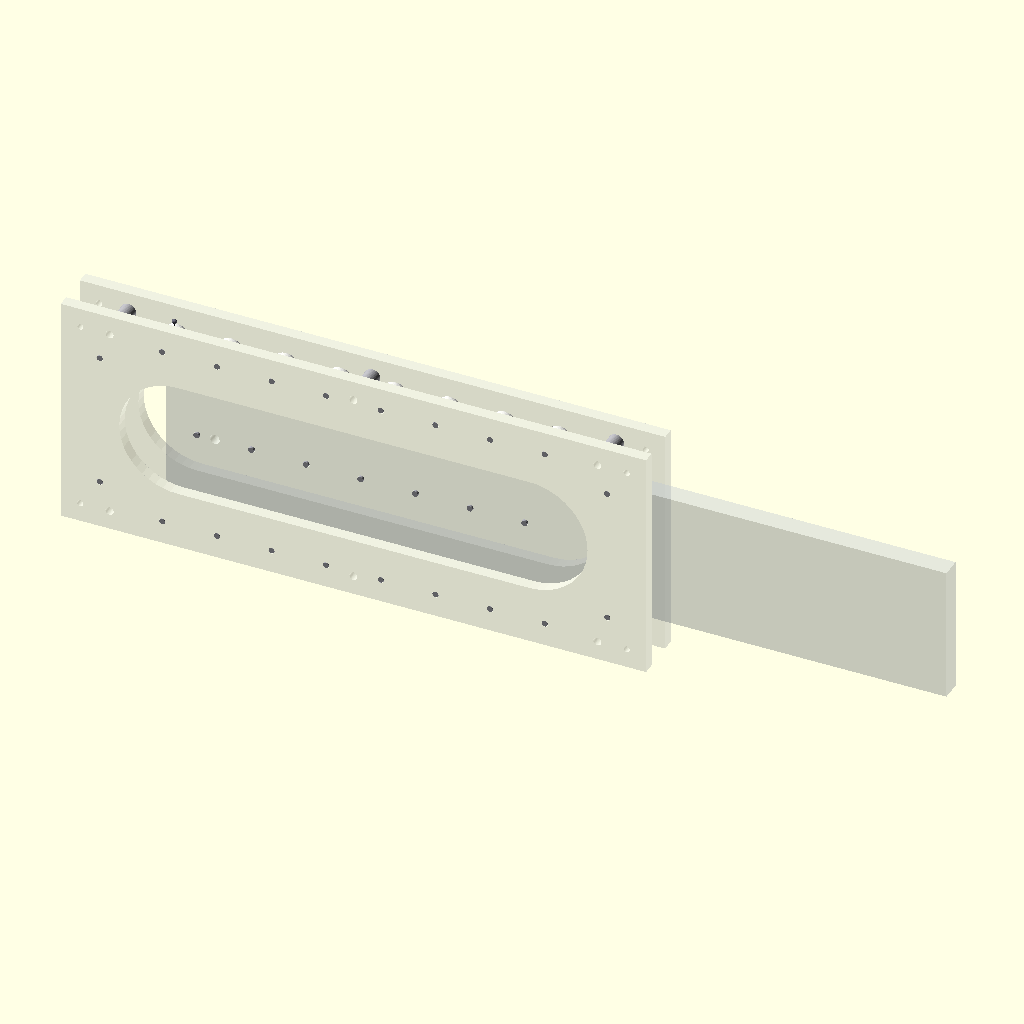
Cell 1: rendered with the file's own defaults.
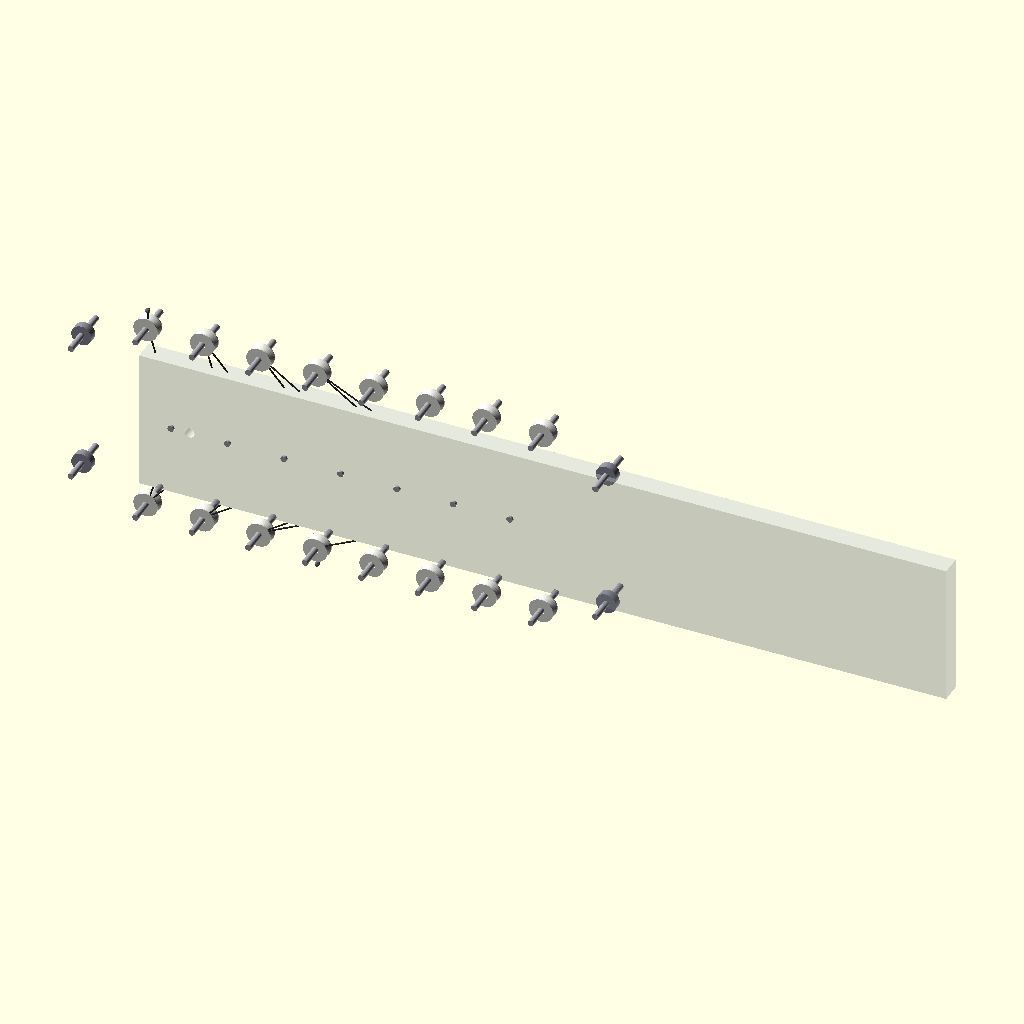
Cell 2 — SHOW_STATOR set to false, the other parameters unchanged.
The same orthographic view direction (rotation 55°, 0°, 25°; colour scheme Cornfield) for every cell, with the view re-fitted per cell, so scale and position can differ between cells.
OpenSCAD source file 3d_design_agent/linear_pulley_unit_v1.scad:
/*
 * SINGLE-CHANNEL LINEAR PULLEY UNIT v1.0
 * =======================================
 * One channel of Reuben Margolin's Triple Helix cable-slider matrix.
 * Fixed stator with top/bottom pulley banks + moving slider with
 * interleaved pulleys. Serpentine string routing creates mechanical
 * advantage and converts horizontal slider motion to vertical string
 * displacement for hanging blocks.
 *
 * MECHANISM:
 * Helix Push-Rod → Slider Bar (horizontal reciprocation)
 * → Serpentine String through Fixed + Slider Pulleys
 * → Vertical string length change → Block rises/falls
 *
 * STRING ROUTING (serpentine):
 * Anchor → TF[0] → S[0] → BF[0] → S[1] → TF[1] → S[2] → BF[1]
 * → S[3] → TF[2] → S[4] → BF[2] → S[5] → TF[3] → S[6] → BF[3]
 * → Anchor
 * (TF=Top Fixed, BF=Bottom Fixed, S=Slider)
 *
 * POWER PATH:
 * Single motor → helix shaft → push-rod → THIS UNIT → strings → blocks
 * This is ONE of ~33 channels in the full Triple Helix matrix.
 *
 * PRINT: All parts FDM without supports at 0.2mm layer height.
 *   Stator Plate:  flat on bed (XY)  |  Slider Bar: flat on bed (XY)
 *   Pulley:        flat face down     |  Standoff:   upright
 *
 * ANIMATION: View → Animate, FPS: 30, Steps: 120
 * STL EXPORT: Uncomment one module at bottom, F6 render.
 *
 * Units: Millimeters
 * Standard: ISO 128 / DFAM (FDM, PLA/PETG, no supports)
 * Tolerance: ISO 2768-m (Medium)
 */

// ============================================
// QUALITY & ANIMATION
// ============================================

$fn = 48;

MANUAL_POSITION = -1;       // 0.0-1.0 for static debug, -1 for $t animation
stroke_t = (MANUAL_POSITION >= 0) ? MANUAL_POSITION : $t;

// ============================================
// PRINT TOLERANCES (mm)
// ============================================

TOL_GENERAL     = 0.2;     // Non-mating surfaces (ISO 2768-m)
TOL_SLIDING     = 0.3;     // Shaft-in-bore running fit
TOL_SLIDER_RAIL = 0.25;    // Slider bar to guide bearing clearance per side
TOL_PULLEY_BORE = 0.4;     // Pulley bore diametral clearance on shaft
TOL_PLATE_GAP   = 0.3;     // Extra clearance for slider in plate gap

// ============================================
// CORE DIMENSIONS: STATOR (Fixed Assembly)
// ============================================

PLATE_WIDTH     = 300;      // mm — X extent (horizontal)
PLATE_HEIGHT    = 120;      // mm — Z extent (vertical)
PLATE_THICK     = 6;        // mm — acrylic wall thickness
PLATE_GAP       = 15;       // mm — gap between two walls (Y direction)

// Standoffs holding plates apart
STANDOFF_DIA    = 8;        // mm — outer diameter
STANDOFF_BORE   = 4;        // mm — M4 through-bolt
STANDOFF_COUNT  = 6;        // 3 top edge, 3 bottom edge

// Corner mounting holes
CORNER_HOLE_DIA = 3.2;      // mm — M3 clearance for wall/frame mount
CORNER_INSET    = 10;       // mm — from plate edges

// ============================================
// CORE DIMENSIONS: STADIUM CUTOUT
// ============================================

// Stadium cutout — large central opening for weight reduction and slider clearance.
// Must clear the slider pulleys but NOT cut through bearing or pulley bank mounting areas.
// The stadium sits between the fixed pulley banks and between the bearing rows.
// Bearings mount on shaft holes OUTSIDE the stadium (in solid plate above/below).
STADIUM_CENTER_Z = 60;      // mm — vertical center of stadium in plate
STADIUM_HEIGHT  = 60;       // mm — pill-shape Z extent (clears between bearing rows)
STADIUM_RADIUS  = 30;       // mm — end-cap radius (= STADIUM_HEIGHT/2)
STADIUM_LENGTH  = 240;      // mm — pill-shape X extent

// ============================================
// CORE DIMENSIONS: FIXED PULLEY BANKS
// ============================================

NUM_FIXED_TOP      = 8;     // pulleys in top bank
NUM_FIXED_BOTTOM   = 8;     // pulleys in bottom bank
FIXED_PULLEY_DIA   = 12;    // mm — nylon pulley outer diameter
FIXED_PULLEY_THICK = 5;     // mm — pulley width
FIXED_PULLEY_BORE  = 3;     // mm — shaft diameter
GROOVE_DEPTH       = 2;     // mm — V-groove radial depth

PULLEY_SPACING     = 28;    // mm — center-to-center X spacing

// Vertical positions (Z from plate bottom)
TOP_BANK_Z    = PLATE_HEIGHT - 12;   // mm — top pulley bank centerline
BOTTOM_BANK_Z = 12;                   // mm — bottom pulley bank centerline

// Shaft spanning the gap
SHAFT_DIA       = 3;        // mm — polished steel shaft

// ============================================
// CORE DIMENSIONS: GUIDE BEARINGS
// ============================================

BEARING_OD      = 10;       // mm — steel ball bearing outer diameter
BEARING_THICK   = 4;        // mm — bearing width
BEARING_SHAFT   = 3;        // mm — bearing axle

// Bearing Z positions — per user spec: "just below Top Bank, just above Bottom Bank"
// Bearings pinch the slider bar's top and bottom edges.
// Top bearing pair: just below top pulley bank
BEARING_TOP_Z    = TOP_BANK_Z - FIXED_PULLEY_DIA / 2 - BEARING_OD / 2 - 2;
// Bottom bearing pair: just above bottom pulley bank
BEARING_BOTTOM_Z = BOTTOM_BANK_Z + FIXED_PULLEY_DIA / 2 + BEARING_OD / 2 + 2;

// Bearing X positions — two per row, near edges of slider travel
BEARING_X_INSET = 20;       // mm from plate edge

// ============================================
// CORE DIMENSIONS: SLIDER (Moving Assembly)
// ============================================

SLIDER_LENGTH    = 400;     // mm — total X length (extends past stator)
// Slider height is derived: it spans between the bearing rows
// Top bearing center Z=95, Bottom bearing center Z=25
// Slider edges contact the bearings, so slider Z extent = bearing-to-bearing
// Actual value computed in DERIVED GEOMETRY section below
SLIDER_THICK     = 10;      // mm — Y extent (fits in PLATE_GAP with clearance)
SLIDER_EXTENSION = 50;      // mm — overhang past stator left edge

// Push-rod mounting hole
MOUNT_HOLE_DIA   = 5;       // mm — for helix push-rod pin
MOUNT_HOLE_INSET = 25;      // mm — from left end of slider

// ============================================
// CORE DIMENSIONS: SLIDER PULLEYS
// ============================================

NUM_SLIDER_PULLEYS    = 7;
SLIDER_PULLEY_DIA     = 12;    // mm — same as fixed
SLIDER_PULLEY_THICK   = 5;     // mm
SLIDER_PULLEY_BORE    = 3;     // mm

// ============================================
// CORE DIMENSIONS: ANIMATION & STROKE
// ============================================

SLIDER_STROKE   = 60;       // mm — total left/right travel

// Sinusoidal motion (matches helix-driven push-rod)
slider_x_offset = SLIDER_STROKE / 2 * sin(stroke_t * 360);

// ============================================
// CORE DIMENSIONS: STRING
// ============================================

STRING_DIA = 0.8;           // mm — visual thickness (Dacron)

// ============================================
// SCALE FACTOR (for 3D printing on smaller beds)
// ============================================

SCALE_FACTOR = 1.0;         // 1.0=full size, 0.6=fits 220mm bed

// ============================================
// SHOW / HIDE TOGGLES
// ============================================

SHOW_STATOR    = true;      // Plates, standoffs
SHOW_SLIDER    = true;      // Slider bar
SHOW_PULLEYS   = true;      // All pulleys (fixed + slider)
SHOW_BEARINGS  = true;      // Guide bearings
SHOW_STRINGS   = true;      // Serpentine string path
SHOW_SHAFTS    = true;      // Pulley axle shafts
SHOW_SECTION   = false;     // XZ section cut at Y=0
SHOW_EXPLODED  = false;     // Explode stator plates apart
EXPLODE_DIST   = 30;        // mm — explode gap per plate

// ============================================
// COLOR PALETTE (Margolin-Accurate Materials)
// ============================================

C_ACRYLIC     = [0.80, 0.82, 0.85, 0.30];   // Transparent acrylic
C_ACRYLIC_BAR = [0.75, 0.78, 0.82, 0.40];   // Slightly denser acrylic
C_NYLON       = [0.92, 0.92, 0.90, 1.00];   // White nylon pulleys
C_STEEL       = [0.65, 0.65, 0.68, 1.00];   // Polished steel shafts
C_BEARING     = [0.55, 0.55, 0.60, 1.00];   // Steel ball bearings
C_STANDOFF    = [0.70, 0.70, 0.72, 1.00];   // Metal standoffs
C_STRING      = [0.15, 0.15, 0.15, 1.00];   // Near-black string
C_MOUNT       = [0.40, 0.40, 0.45, 1.00];   // Dark steel mounting

// ============================================
// DERIVED GEOMETRY (computed, do not edit)
// ============================================

// Slider vertical center (between bearings) — this is where the slider sits
SLIDER_CENTER_Z = (BEARING_TOP_Z + BEARING_BOTTOM_Z) / 2;

// Slider height: spans from bottom bearing contact to top bearing contact
// The bearings contact the slider's top/bottom edges, so:
SLIDER_HEIGHT = BEARING_TOP_Z - BEARING_BOTTOM_Z;  // ~70mm

// Fixed pulley X positions (centered on stator)
function fixed_pulley_x(i, count) =
    -((count - 1) / 2) * PULLEY_SPACING + i * PULLEY_SPACING;

// Slider pulley X positions — offset by half-spacing for interleaving
function slider_pulley_x(j) =
    fixed_pulley_x(0, NUM_FIXED_TOP) + PULLEY_SPACING / 2
    + j * PULLEY_SPACING;

// Standoff X positions (3 per edge, evenly spaced)
function standoff_x(i) =
    -PLATE_WIDTH / 2 + CORNER_INSET + 15
    + i * ((PLATE_WIDTH - 2 * CORNER_INSET - 30) / 2);

// ============================================
// PRIMITIVE MODULES
// ============================================

// 2D stadium (pill shape) — used for plate cutout
module stadium_2d(length, height) {
    r = height / 2;
    hull() {
        translate([-(length / 2 - r), 0]) circle(r = r);
        translate([ (length / 2 - r), 0]) circle(r = r);
    }
}

// V-groove nylon pulley
module pulley_wheel(od = FIXED_PULLEY_DIA, thick = FIXED_PULLEY_THICK,
                    bore = FIXED_PULLEY_BORE, groove_d = GROOVE_DEPTH) {
    bore_d = bore + TOL_PULLEY_BORE;
    color(C_NYLON)
    difference() {
        // Solid disc
        cylinder(d = od, h = thick, center = true);
        // Central bore
        cylinder(d = bore_d, h = thick + 1, center = true);
        // V-groove: rotate_extrude a diamond at the OD
        rotate_extrude($fn = $fn)
            translate([od / 2, 0])
                rotate([0, 0, 45])
                    square(groove_d * sqrt(2), center = true);
    }
}

// Metal standoff between plates
module standoff_post(length = PLATE_GAP, od = STANDOFF_DIA,
                     bore = STANDOFF_BORE) {
    color(C_STANDOFF)
    difference() {
        cylinder(d = od, h = length);
        translate([0, 0, -0.1])
            cylinder(d = bore, h = length + 0.2);
    }
}

// Steel ball bearing (visual, axis in Y direction)
module guide_bearing(od = BEARING_OD, thick = BEARING_THICK) {
    color(C_BEARING)
    rotate([-90, 0, 0])
        cylinder(d = od, h = thick, center = true);
}

// Shaft spanning the plate gap (Y direction)
module spanning_shaft(length = PLATE_GAP + 2 * PLATE_THICK,
                      dia = SHAFT_DIA) {
    color(C_STEEL)
    rotate([-90, 0, 0])
        cylinder(d = dia, h = length, center = true);
}

// String segment between two 3D points
module string_segment(p1, p2, dia = STRING_DIA) {
    color(C_STRING)
    hull() {
        translate(p1) sphere(d = dia, $fn = 8);
        translate(p2) sphere(d = dia, $fn = 8);
    }
}

// ============================================
// STATOR PLATE MODULE
// ============================================

module stator_plate() {
    color(C_ACRYLIC)
    difference() {
        // Main rectangular plate (XZ plane, extruded in Y)
        translate([-PLATE_WIDTH / 2, 0, 0])
            cube([PLATE_WIDTH, PLATE_THICK, PLATE_HEIGHT]);

        // Stadium cutout (through the plate thickness)
        translate([0, -0.1, STADIUM_CENTER_Z])
            rotate([-90, 0, 0])
                linear_extrude(PLATE_THICK + 0.2)
                    stadium_2d(STADIUM_LENGTH, STADIUM_HEIGHT);

        // Fixed pulley shaft holes — top bank
        for (i = [0 : NUM_FIXED_TOP - 1])
            translate([fixed_pulley_x(i, NUM_FIXED_TOP), -0.1, TOP_BANK_Z])
                rotate([-90, 0, 0])
                    cylinder(d = SHAFT_DIA + TOL_SLIDING,
                             h = PLATE_THICK + 0.2);

        // Fixed pulley shaft holes — bottom bank
        for (i = [0 : NUM_FIXED_BOTTOM - 1])
            translate([fixed_pulley_x(i, NUM_FIXED_BOTTOM), -0.1,
                       BOTTOM_BANK_Z])
                rotate([-90, 0, 0])
                    cylinder(d = SHAFT_DIA + TOL_SLIDING,
                             h = PLATE_THICK + 0.2);

        // Guide bearing shaft holes
        for (xpos = [-PLATE_WIDTH / 2 + BEARING_X_INSET,
                      PLATE_WIDTH / 2 - BEARING_X_INSET])
            for (zpos = [BEARING_TOP_Z, BEARING_BOTTOM_Z])
                translate([xpos, -0.1, zpos])
                    rotate([-90, 0, 0])
                        cylinder(d = BEARING_SHAFT + TOL_SLIDING,
                                 h = PLATE_THICK + 0.2);

        // Standoff bolt holes — top edge
        for (i = [0 : 2])
            translate([standoff_x(i), -0.1,
                       PLATE_HEIGHT - CORNER_INSET])
                rotate([-90, 0, 0])
                    cylinder(d = STANDOFF_BORE + TOL_GENERAL,
                             h = PLATE_THICK + 0.2);

        // Standoff bolt holes — bottom edge
        for (i = [0 : 2])
            translate([standoff_x(i), -0.1, CORNER_INSET])
                rotate([-90, 0, 0])
                    cylinder(d = STANDOFF_BORE + TOL_GENERAL,
                             h = PLATE_THICK + 0.2);

        // Corner mounting holes (M3 for wall/frame)
        for (xm = [-1, 1])
            for (zm = [0, 1])
                translate([xm * (PLATE_WIDTH / 2 - CORNER_INSET),
                           -0.1,
                           CORNER_INSET + zm * (PLATE_HEIGHT - 2 * CORNER_INSET)])
                    rotate([-90, 0, 0])
                        cylinder(d = CORNER_HOLE_DIA,
                                 h = PLATE_THICK + 0.2);
    }
}

// ============================================
// FIXED PULLEY BANK MODULE
// ============================================

module fixed_pulley_bank(bank_z, count) {
    total_shaft_len = PLATE_GAP + 2 * PLATE_THICK;

    for (i = [0 : count - 1]) {
        px = fixed_pulley_x(i, count);

        // Pulley (centered in gap)
        if (SHOW_PULLEYS)
            translate([px, PLATE_THICK + PLATE_GAP / 2, bank_z])
                rotate([90, 0, 0])
                    pulley_wheel();

        // Spanning shaft
        if (SHOW_SHAFTS)
            translate([px, total_shaft_len / 2, bank_z])
                spanning_shaft(length = total_shaft_len);
    }
}

// ============================================
// GUIDE BEARING SET MODULE
// ============================================

module guide_bearing_set() {
    if (SHOW_BEARINGS) {
        for (xpos = [-PLATE_WIDTH / 2 + BEARING_X_INSET,
                      PLATE_WIDTH / 2 - BEARING_X_INSET])
            for (zpos = [BEARING_TOP_Z, BEARING_BOTTOM_Z]) {
                // Bearing centered in gap
                translate([xpos, PLATE_THICK + PLATE_GAP / 2, zpos])
                    guide_bearing();

                // Bearing shaft
                if (SHOW_SHAFTS) {
                    shaft_len = PLATE_GAP + 2 * PLATE_THICK;
                    translate([xpos, shaft_len / 2, zpos])
                        spanning_shaft(length = shaft_len,
                                       dia = BEARING_SHAFT);
                }
            }
    }
}

// ============================================
// STATOR ASSEMBLY MODULE
// ============================================

module stator_assembly() {
    if (SHOW_STATOR) {
        exp = SHOW_EXPLODED ? EXPLODE_DIST : 0;

        // Wall A (near side, Y = 0)
        translate([0, -exp, 0])
            stator_plate();

        // Wall B (far side, Y = PLATE_THICK + PLATE_GAP)
        translate([0, PLATE_THICK + PLATE_GAP + exp, 0])
            stator_plate();

        // Standoffs — top edge
        for (i = [0 : 2])
            translate([standoff_x(i),
                       PLATE_THICK,
                       PLATE_HEIGHT - CORNER_INSET])
                rotate([-90, 0, 0])
                    standoff_post();

        // Standoffs — bottom edge
        for (i = [0 : 2])
            translate([standoff_x(i),
                       PLATE_THICK,
                       CORNER_INSET])
                rotate([-90, 0, 0])
                    standoff_post();
    }

    // Fixed pulley banks (always relative to stator)
    fixed_pulley_bank(TOP_BANK_Z, NUM_FIXED_TOP);
    fixed_pulley_bank(BOTTOM_BANK_Z, NUM_FIXED_BOTTOM);

    // Guide bearings
    guide_bearing_set();
}

// ============================================
// SLIDER BAR MODULE
// ============================================

module slider_bar() {
    color(C_ACRYLIC_BAR)
    difference() {
        // Main rectangular bar (XZ plane, centered in gap)
        translate([-SLIDER_LENGTH / 2 + (PLATE_WIDTH / 2 - SLIDER_EXTENSION),
                   0, -SLIDER_HEIGHT / 2])
            cube([SLIDER_LENGTH, SLIDER_THICK, SLIDER_HEIGHT]);

        // Push-rod mounting hole at left extension
        translate([-SLIDER_LENGTH / 2 + (PLATE_WIDTH / 2 - SLIDER_EXTENSION)
                    + MOUNT_HOLE_INSET,
                   -0.1,
                   0])
            rotate([-90, 0, 0])
                cylinder(d = MOUNT_HOLE_DIA,
                         h = SLIDER_THICK + 0.2);

        // Slider pulley stub shaft holes (through the bar thickness)
        for (j = [0 : NUM_SLIDER_PULLEYS - 1])
            translate([slider_pulley_x(j), -0.1, 0])
                rotate([-90, 0, 0])
                    cylinder(d = SLIDER_PULLEY_BORE + TOL_SLIDING,
                             h = SLIDER_THICK + 0.2);
    }
}

// ============================================
// SLIDER ASSEMBLY MODULE
// ============================================

module slider_assembly(x_offset) {
    if (SHOW_SLIDER) {
        // Y position: centered in gap
        y_center = PLATE_THICK + (PLATE_GAP - SLIDER_THICK) / 2;

        translate([x_offset, y_center, SLIDER_CENTER_Z]) {
            // Slider bar
            slider_bar();

            // Slider pulleys on stub shafts
            if (SHOW_PULLEYS)
                for (j = [0 : NUM_SLIDER_PULLEYS - 1]) {
                    px = slider_pulley_x(j);
                    translate([px, SLIDER_THICK / 2, 0])
                        rotate([90, 0, 0])
                            pulley_wheel(od = SLIDER_PULLEY_DIA,
                                         thick = SLIDER_PULLEY_THICK,
                                         bore = SLIDER_PULLEY_BORE);

                    // Stub shaft (within bar only)
                    if (SHOW_SHAFTS)
                        translate([px, SLIDER_THICK / 2, 0])
                            spanning_shaft(length = SLIDER_THICK + 2,
                                           dia = SLIDER_PULLEY_BORE);
                }
        }
    }
}

// ============================================
// SERPENTINE STRING ROUTING
// ============================================

// The serpentine path alternates through the pulley banks:
// TF[0] → S[0] → BF[0] → S[1] → TF[1] → S[2] → BF[1] → S[3] → ...
//
// With 7 slider pulleys: uses 4 top-fixed + 4 bottom-fixed = 8 of 16 total.
// Pattern: for slider index i:
//   if i is even: previous fixed was TOP, next fixed is BOTTOM
//   if i is odd:  previous fixed was BOTTOM, next fixed is TOP

function serpentine_waypoints(x_off) =
    let(
        // Y midplane of pulleys (centered in gap)
        py = PLATE_THICK + PLATE_GAP / 2,

        // Build the full serpentine path
        // We start at top-fixed[0], then alternate:
        // TF[0] → S[0] → BF[0] → S[1] → TF[1] → S[2] → ...
        n = NUM_SLIDER_PULLEYS,

        // Anchor above first top-fixed pulley
        anchor_start = [fixed_pulley_x(0, NUM_FIXED_TOP),
                        py, TOP_BANK_Z + FIXED_PULLEY_DIA / 2 + 3],

        // Build waypoints procedurally
        waypoints = [
            for (i = [0 : n - 1])
                let(
                    // Which fixed pulley index (alternating top/bottom)
                    fi = floor(i / 2),
                    // Even i: comes FROM top-fixed, goes TO bottom-fixed
                    // Odd i:  comes FROM bottom-fixed, goes TO top-fixed
                    is_from_top = (i % 2 == 0),
                    // Fixed pulley position (the one BEFORE this slider)
                    fx = fixed_pulley_x(fi, NUM_FIXED_TOP),
                    fz = is_from_top ? TOP_BANK_Z : BOTTOM_BANK_Z,
                    // Slider pulley position (shifted by animation)
                    sx = slider_pulley_x(i) + x_off,
                    sz = SLIDER_CENTER_Z
                )
                each [
                    [fx, py, fz],    // Fixed pulley contact point
                    [sx, py, sz]     // Slider pulley contact point
                ],

            // Final fixed pulley at end of serpentine
            let(
                final_fi = floor(NUM_SLIDER_PULLEYS / 2),
                final_is_bottom = (NUM_SLIDER_PULLEYS % 2 == 1)
            )
            [fixed_pulley_x(final_fi, NUM_FIXED_TOP),
             py,
             final_is_bottom ? BOTTOM_BANK_Z : TOP_BANK_Z]
        ],

        // Anchor after last fixed pulley
        last_wp = waypoints[len(waypoints) - 1],
        anchor_end = [last_wp[0], py,
                      last_wp[2] + (last_wp[2] == TOP_BANK_Z ? 1 : -1)
                      * (FIXED_PULLEY_DIA / 2 + 3)]
    )
    concat([anchor_start], waypoints, [anchor_end]);

module string_path(x_offset) {
    if (SHOW_STRINGS) {
        wp = serpentine_waypoints(x_offset);
        for (i = [0 : len(wp) - 2])
            string_segment(wp[i], wp[i + 1]);

        // Anchor spheres at start and end
        color(C_MOUNT) {
            translate(wp[0]) sphere(d = 2.5, $fn = 12);
            translate(wp[len(wp) - 1]) sphere(d = 2.5, $fn = 12);
        }
    }
}

// ============================================
// MAIN ASSEMBLY MODULE
// ============================================

// Top-level module. Can be called standalone or imported:
//   use <linear_pulley_unit_v1.scad>
//   linear_pulley_unit(slider_offset = helix_displacement);

module linear_pulley_unit(slider_offset = undef) {
    // Use external offset if provided, otherwise use animation
    _offset = (slider_offset != undef) ? slider_offset : slider_x_offset;

    scale(SCALE_FACTOR) {
        stator_assembly();
        slider_assembly(_offset);
        string_path(_offset);
    }
}

// Section view: cut at Y midplane to reveal internals
module section_view() {
    _offset = slider_x_offset;
    intersection() {
        scale(SCALE_FACTOR) {
            stator_assembly();
            slider_assembly(_offset);
            string_path(_offset);
        }
        // Keep only near half (Y < midplane)
        translate([-500, -500, -500])
            cube([1000, PLATE_THICK + PLATE_GAP / 2 + 500, 1000]);
    }
}

// ============================================
// VERIFICATION SECTION
// ============================================

// --- Power Path ---
echo("================================================================");
echo("  SINGLE-CHANNEL LINEAR PULLEY UNIT v1.0");
echo("================================================================");
echo("POWER PATH:");
echo("  Helix Push-Rod → Slider Bar (horizontal reciprocation)");
echo(str("  → ", NUM_SLIDER_PULLEYS, " Slider Pulleys (on bar centerline)"));
echo(str("  → Serpentine through ", NUM_FIXED_TOP + NUM_FIXED_BOTTOM,
         " Fixed Pulleys (", NUM_FIXED_TOP, " top + ",
         NUM_FIXED_BOTTOM, " bottom)"));
echo("  → String tension → Block vertical displacement");
echo("");

// --- Dimensions ---
echo("DIMENSIONS:");
echo(str("  Stator plates: ", PLATE_WIDTH, " x ", PLATE_HEIGHT,
         " x ", PLATE_THICK, "mm (x2)"));
echo(str("  Plate gap: ", PLATE_GAP, "mm"));
echo(str("  Stadium cutout: ", STADIUM_LENGTH, " x ", STADIUM_HEIGHT, "mm"));
echo(str("  Slider bar: ", SLIDER_LENGTH, " x ", SLIDER_HEIGHT,
         " x ", SLIDER_THICK, "mm (height derived from bearing spacing)"));
echo(str("  Slider stroke: +/-", SLIDER_STROKE / 2, "mm (",
         SLIDER_STROKE, "mm total)"));
echo(str("  Slider extension: ", SLIDER_EXTENSION,
         "mm past stator (push-rod mount)"));
echo("");

// --- Pulley Layout ---
_fixed_span = (NUM_FIXED_TOP - 1) * PULLEY_SPACING;
_slider_span = (NUM_SLIDER_PULLEYS - 1) * PULLEY_SPACING;
echo("PULLEY LAYOUT:");
echo(str("  Fixed per bank: ", NUM_FIXED_TOP, " @ ", PULLEY_SPACING,
         "mm spacing (span: ", _fixed_span, "mm)"));
echo(str("  Slider: ", NUM_SLIDER_PULLEYS, " @ ", PULLEY_SPACING,
         "mm spacing (span: ", _slider_span, "mm)"));
echo(str("  Interleave offset: ", PULLEY_SPACING / 2, "mm"));
echo(str("  Stadium fits pulleys: ", _fixed_span, "mm < ",
         STADIUM_LENGTH, "mm → ",
         (_fixed_span < STADIUM_LENGTH) ? "OK" : "FAIL"));
echo("");

// --- Friction Cascade ---
// Serpentine uses 4 top + 4 bottom + 7 slider = 15 pulleys total
_serial_pulleys = 4 + 4 + NUM_SLIDER_PULLEYS;
_mu = 0.95;
_efficiency = pow(_mu, _serial_pulleys);
echo("FRICTION CASCADE:");
echo(str("  Serial pulleys in string path: ", _serial_pulleys));
echo(str("  Per-pulley efficiency: ", _mu * 100, "%"));
echo(str("  Total string efficiency: ",
         round(_efficiency * 1000) / 10, "%"));
echo(str("  Margolin 9-pulley limit: ",
         (_serial_pulleys <= 9) ? "WITHIN LIMIT" :
         "EXCEEDS (acceptable for prototype, reduce for production)"));
echo("");

// --- Geometric Checks ---
echo("GEOMETRIC VERIFICATION:");
echo(str("  Slider height: ", SLIDER_HEIGHT, "mm (derived from bearing spacing)"));
echo(str("  Bearing top Z: ", BEARING_TOP_Z, "mm, bottom Z: ", BEARING_BOTTOM_Z, "mm"));
echo(str("  Slider center Z: ", SLIDER_CENTER_Z, "mm"));
echo(str("  Stadium height: ", STADIUM_HEIGHT, "mm, center Z: ", STADIUM_CENTER_Z, "mm"));
echo(str("  Stadium clears slider pulleys: ",
         (STADIUM_HEIGHT >= SLIDER_PULLEY_DIA + 4) ? "OK" : "TIGHT"));
echo(str("  Slider bar in gap: ", SLIDER_THICK, "mm bar in ",
         PLATE_GAP, "mm gap → clearance: ",
         (PLATE_GAP - SLIDER_THICK) / 2, "mm/side"));
echo(str("  Stroke < spacing (no string cross): ",
         SLIDER_STROKE, " < ", PULLEY_SPACING, " → ",
         (SLIDER_STROKE < PULLEY_SPACING) ? "OK" : "WARNING"));
echo(str("  Bearings outside stadium: top ", BEARING_TOP_Z, " > ",
         STADIUM_CENTER_Z + STADIUM_HEIGHT/2, " → ",
         (BEARING_TOP_Z > STADIUM_CENTER_Z + STADIUM_HEIGHT/2) ? "OK" : "FAIL"));
echo(str("  Bearings outside stadium: bottom ", BEARING_BOTTOM_Z, " < ",
         STADIUM_CENTER_Z - STADIUM_HEIGHT/2, " → ",
         (BEARING_BOTTOM_Z < STADIUM_CENTER_Z - STADIUM_HEIGHT/2) ? "OK" : "FAIL"));
echo("");

// --- Printability ---
_min_wall = min(PLATE_THICK,
                (STANDOFF_DIA - STANDOFF_BORE) / 2,
                (FIXED_PULLEY_DIA - (FIXED_PULLEY_BORE + TOL_PULLEY_BORE)) / 2
                - GROOVE_DEPTH);
echo("PRINTABILITY:");
echo(str("  Min wall thickness: ", _min_wall, "mm",
         (_min_wall >= 1.2) ? " (OK, >= 1.2mm)" : " (WARNING: < 1.2mm)"));
echo(str("  Slider clearance per side: ",
         (PLATE_GAP - SLIDER_THICK) / 2, "mm",
         ((PLATE_GAP - SLIDER_THICK) / 2 >= 0.3) ?
         " (OK, >= 0.3mm)" : " (WARNING: tight fit)"));
echo(str("  Scale factor: ", SCALE_FACTOR));
echo(str("  Build envelope: ", SLIDER_LENGTH * SCALE_FACTOR, " x ",
         (PLATE_GAP + 2 * PLATE_THICK) * SCALE_FACTOR, " x ",
         PLATE_HEIGHT * SCALE_FACTOR, "mm"));

_bed_warning = (SLIDER_LENGTH * SCALE_FACTOR > 250) ?
    "  WARNING: Slider exceeds 250mm — set SCALE_FACTOR=0.6 or split-print" :
    "  Slider fits standard print bed";
echo(_bed_warning);
echo("");

// --- Part Count ---
_part_count = 2 + STANDOFF_COUNT + NUM_FIXED_TOP + NUM_FIXED_BOTTOM
              + NUM_SLIDER_PULLEYS + 4 + 1;
echo("PARTS:");
echo(str("  Stator plates: 2"));
echo(str("  Standoffs: ", STANDOFF_COUNT));
echo(str("  Fixed pulleys: ", NUM_FIXED_TOP + NUM_FIXED_BOTTOM,
         " (", NUM_FIXED_TOP, " top + ", NUM_FIXED_BOTTOM, " bottom)"));
echo(str("  Slider pulleys: ", NUM_SLIDER_PULLEYS));
echo(str("  Guide bearings: 4"));
echo(str("  Slider bar: 1"));
echo(str("  Total: ", _part_count, " parts"));
echo("================================================================");

// ============================================
// PRINT ORIENTATION GUIDE
// ============================================

echo("");
echo("PRINT ORIENTATION (all no-support FDM at 0.2mm layers):");
echo("  Stator plate:  flat on bed (XY), stadium cutout facing up");
echo("  Slider bar:    flat on bed (XY), thinnest face down");
echo("  Pulleys (x23): flat face down, groove faces up");
echo("  Standoffs (x6): upright on flat end");
echo("  TIP: Print in clear PETG for transparency effect");
echo("");

// ============================================
// DEFAULT RENDER
// ============================================

if (SHOW_SECTION) {
    section_view();
} else {
    linear_pulley_unit();
}

// ============================================
// STL EXPORT (uncomment ONE, then F6 render)
// ============================================

// --- Individual parts for 3D printing ---
// stator_plate();
// slider_bar();
// pulley_wheel();
// standoff_post();

// --- Split slider for small print beds ---
// (Left half with mounting hole)
// intersection() {
//     slider_bar();
//     translate([-250, -10, -20]) cube([250, 30, 40]);
// }
// (Right half)
// intersection() {
//     slider_bar();
//     translate([0, -10, -20]) cube([250, 30, 40]);
// }

// ============================================
// ANIMATION INSTRUCTIONS
// ============================================
// 1. Open this file in OpenSCAD
// 2. View → Animate
// 3. FPS: 30, Steps: 120
// 4. Watch the slider oscillate and strings track through pulleys
//
// DEBUGGING (static positions):
//   MANUAL_POSITION = 0.00  → slider at left limit
//   MANUAL_POSITION = 0.25  → slider at center (moving right)
//   MANUAL_POSITION = 0.50  → slider at right limit
//   MANUAL_POSITION = 0.75  → slider at center (moving left)
//
// TOGGLE CONTROLS:
//   SHOW_STRINGS  = false   → hide strings to inspect pulleys
//   SHOW_STATOR   = false   → hide plates to see internal mechanism
//   SHOW_SECTION  = true    → XZ section cut revealing internals
//   SHOW_EXPLODED = true    → spread plates apart for inspection
//
// FOR IMPORT INTO TRIPLE HELIX:
//   use <linear_pulley_unit_v1.scad>
//   linear_pulley_unit(slider_offset = helix_displacement);
Customizer parameters (derived from the source; name, type, default, range or options):
MANUAL_POSITION: number, default -1
TOL_GENERAL: number, default 0.2
TOL_SLIDING: number, default 0.3
TOL_SLIDER_RAIL: number, default 0.25
TOL_PULLEY_BORE: number, default 0.4
TOL_PLATE_GAP: number, default 0.3
PLATE_WIDTH: number, default 300
PLATE_HEIGHT: number, default 120
PLATE_THICK: number, default 6
PLATE_GAP: number, default 15
STANDOFF_DIA: number, default 8
STANDOFF_BORE: number, default 4
STANDOFF_COUNT: number, default 6
CORNER_HOLE_DIA: number, default 3.2
CORNER_INSET: number, default 10
STADIUM_CENTER_Z: number, default 60
STADIUM_HEIGHT: number, default 60
STADIUM_RADIUS: number, default 30
STADIUM_LENGTH: number, default 240
NUM_FIXED_TOP: number, default 8
NUM_FIXED_BOTTOM: number, default 8
FIXED_PULLEY_DIA: number, default 12
FIXED_PULLEY_THICK: number, default 5
FIXED_PULLEY_BORE: number, default 3
GROOVE_DEPTH: number, default 2
PULLEY_SPACING: number, default 28
BOTTOM_BANK_Z: number, default 12
SHAFT_DIA: number, default 3
BEARING_OD: number, default 10
BEARING_THICK: number, default 4
BEARING_SHAFT: number, default 3
BEARING_X_INSET: number, default 20
SLIDER_LENGTH: number, default 400
SLIDER_THICK: number, default 10
SLIDER_EXTENSION: number, default 50
MOUNT_HOLE_DIA: number, default 5
MOUNT_HOLE_INSET: number, default 25
NUM_SLIDER_PULLEYS: number, default 7
SLIDER_PULLEY_DIA: number, default 12
SLIDER_PULLEY_THICK: number, default 5
SLIDER_PULLEY_BORE: number, default 3
SLIDER_STROKE: number, default 60
STRING_DIA: number, default 0.8
SCALE_FACTOR: number, default 1
SHOW_STATOR: bool, default true
SHOW_SLIDER: bool, default true
SHOW_PULLEYS: bool, default true
SHOW_BEARINGS: bool, default true
SHOW_STRINGS: bool, default true
SHOW_SHAFTS: bool, default true
SHOW_SECTION: bool, default false
SHOW_EXPLODED: bool, default false
EXPLODE_DIST: number, default 30
C_ACRYLIC: vector, default [0.8, 0.82, 0.85, 0.3]
C_ACRYLIC_BAR: vector, default [0.75, 0.78, 0.82, 0.4]
C_NYLON: vector, default [0.92, 0.92, 0.9, 1]
C_STEEL: vector, default [0.65, 0.65, 0.68, 1]
C_BEARING: vector, default [0.55, 0.55, 0.6, 1]
C_STANDOFF: vector, default [0.7, 0.7, 0.72, 1]
C_STRING: vector, default [0.15, 0.15, 0.15, 1]
C_MOUNT: vector, default [0.4, 0.4, 0.45, 1]
